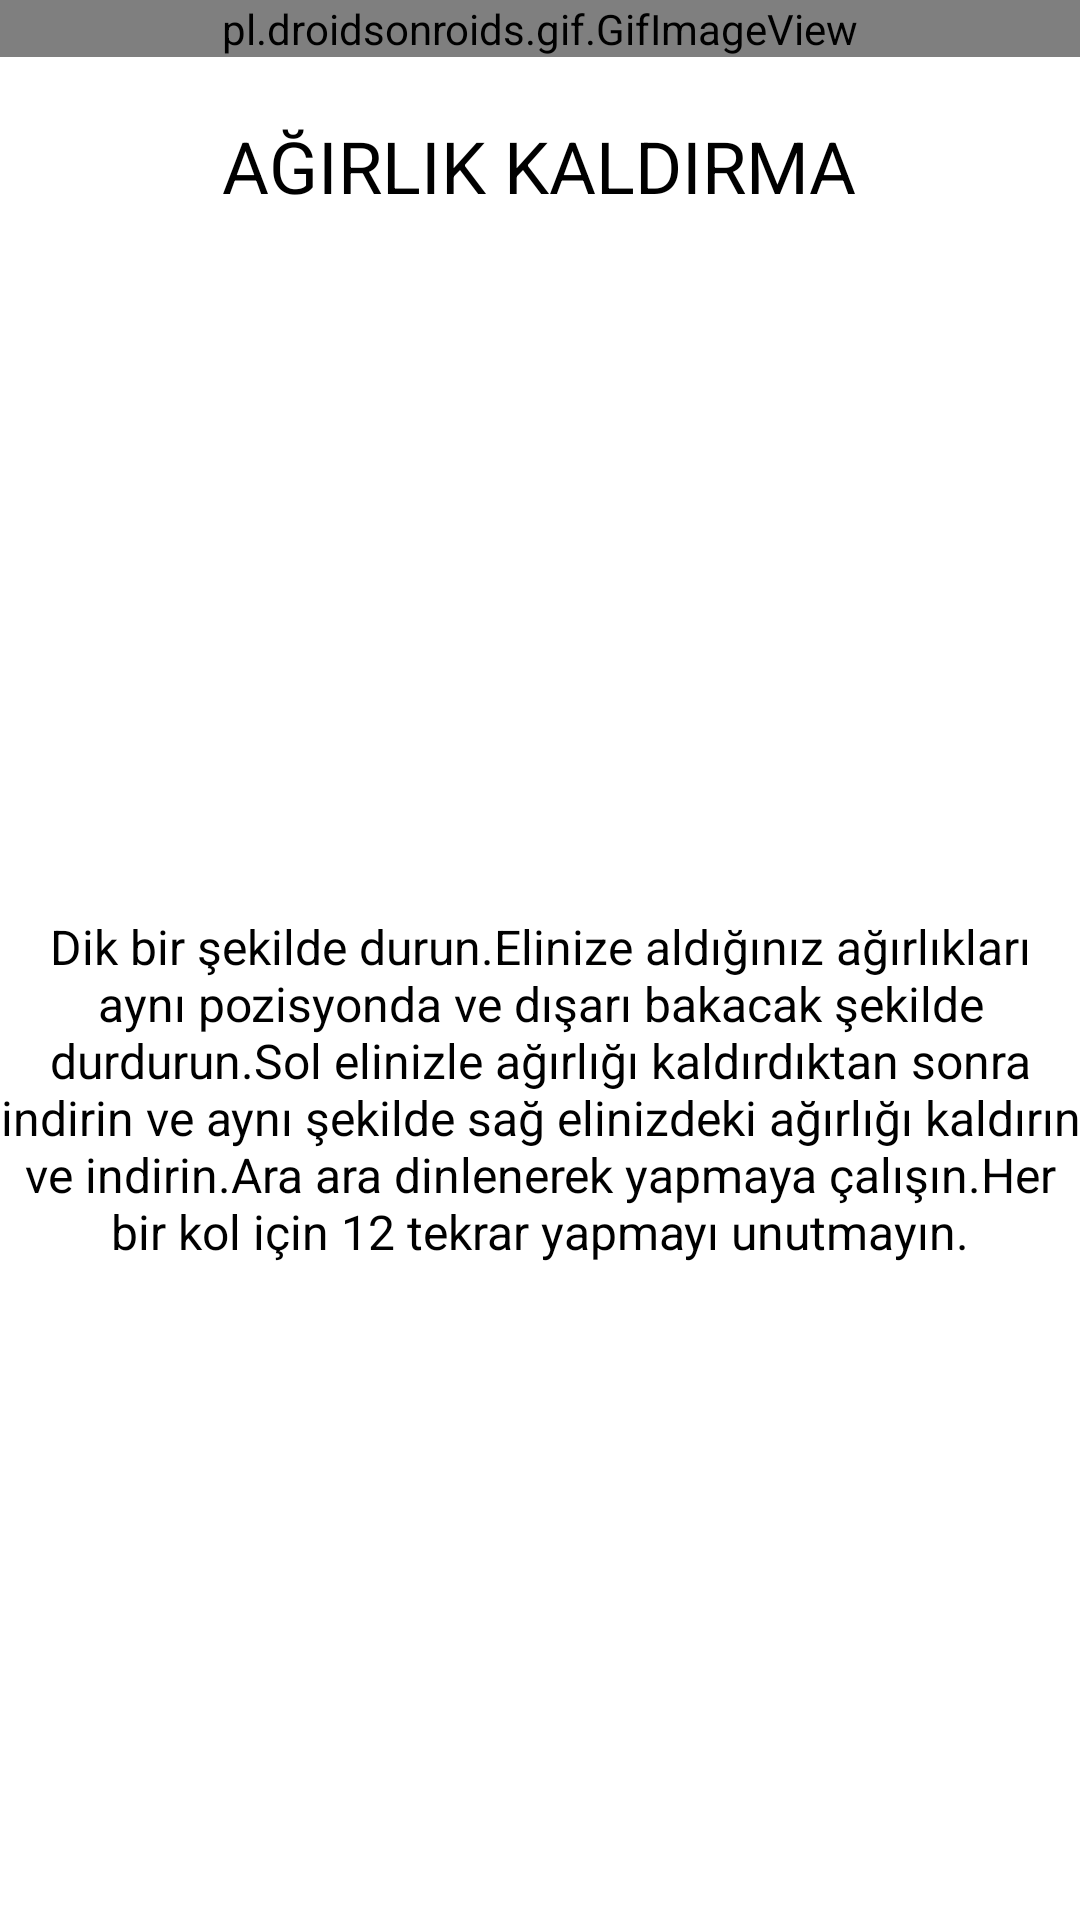

Layout XML and referenced resources for this Android screen:
<!-- AndroidManifest.xml: application theme Theme.Yanındayım -->
<!-- res/layout/activity_agirlikkaldirma.xml -->
<?xml version="1.0" encoding="utf-8"?>
<LinearLayout xmlns:android="http://schemas.android.com/apk/res/android"
    xmlns:app="http://schemas.android.com/apk/res-auto"
    xmlns:tools="http://schemas.android.com/tools"
    android:layout_width="match_parent"
    android:layout_height="wrap_content"
    android:gravity="center"
    android:orientation="vertical"
    tools:context=".agirlikkaldirma">

    <pl.droidsonroids.gif.GifImageView
        android:id="@+id/gifAgirlikImageId"
        android:layout_width="match_parent"
        android:layout_height="wrap_content"
        android:src="@drawable/agirlik" />

    <TextView
        android:id="@+id/textAgirlikBaslikId"
        android:layout_width="wrap_content"
        android:layout_height="wrap_content"
        android:layout_marginTop="20dp"
        android:text="AĞIRLIK KALDIRMA"
        android:textColor="#000000"
        android:textSize="24sp" />

    <TextView
        android:id="@+id/textAgirlikAciklamaId"
        android:layout_width="match_parent"
        android:gravity="center"
        android:layout_gravity="center"
        android:layout_height="match_parent"
        android:layout_marginTop="15dp"
        android:text="Dik bir şekilde durun.Elinize aldığınız ağırlıkları aynı pozisyonda ve dışarı bakacak şekilde durdurun.Sol elinizle ağırlığı kaldırdıktan sonra indirin ve aynı şekilde sağ elinizdeki ağırlığı kaldırın ve indirin.Ara ara dinlenerek yapmaya çalışın.Her bir kol için 12 tekrar yapmayı unutmayın."
        android:textColor="#000000"
        android:textSize="16sp" />
</LinearLayout>
<!-- resources referenced by this layout -->
<resources>
  <!-- drawable agirlik: gif bitmap (drawable, 547642 bytes) -->
  <style name="Theme.Yanındayım" parent="Theme.MaterialComponents.DayNight.DarkActionBar">
          
          <item name="colorPrimary">@color/purple_500</item>
          <item name="colorPrimaryVariant">@color/purple_700</item>
          <item name="colorOnPrimary">@color/white</item>
          
          <item name="colorSecondary">@color/teal_200</item>
          <item name="colorSecondaryVariant">@color/teal_700</item>
          <item name="colorOnSecondary">@color/black</item>
          
          <item name="android:statusBarColor" tools:targetApi="l">?attr/colorPrimaryVariant</item>
          
      </style>
  <color name="purple_500">#FF6200EE</color>
  <color name="purple_700">#FF3700B3</color>
  <color name="white">#FFFFFFFF</color>
  <color name="teal_200">#FF03DAC5</color>
  <color name="teal_700">#FF018786</color>
  <color name="black">#FF000000</color>
</resources>
